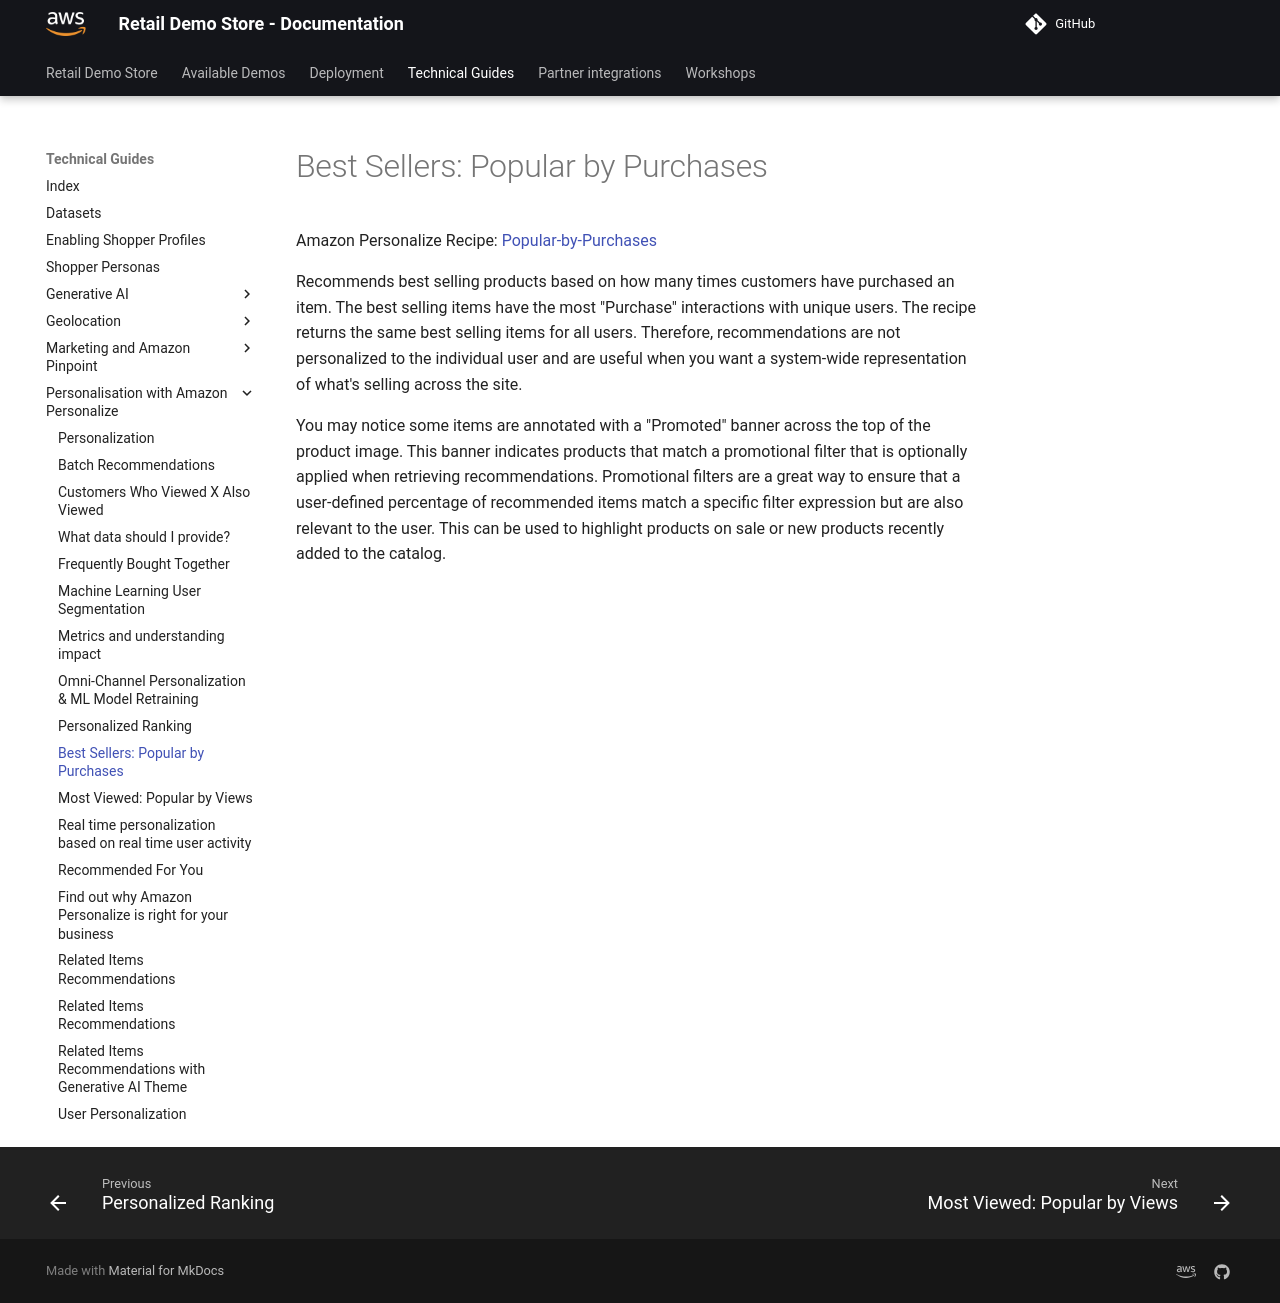

repository: harshhh-21/retail-demo-store · page: Technical Guides/Personalisation with Amazon Personalize/PopularByPurchases/index.html · generator: mkdocs


  
# Best Sellers: Popular by Purchases


Amazon Personalize Recipe:
[Popular-by-Purchases](https://docs.aws.amazon.com/personalize/latest/dg/ECOMMERCE-use-cases.html#best-sellers-use-case)



Recommends best selling products based on how many times customers have purchased an item. The best selling items have the most
"Purchase" interactions with unique users. The recipe returns the same best selling items for all users. Therefore, recommendations are
not personalized to the individual user and are useful when you want a system-wide representation of what's selling across the site.



You may notice some items are annotated with a "Promoted" banner across the top of the product image. This banner indicates
products that match a promotional filter that is optionally applied when retrieving recommendations. Promotional filters are
a great way to ensure that a user-defined percentage of recommended items match a specific filter expression but are also
relevant to the user. This can be used to highlight products on sale or new products recently added to the catalog.
